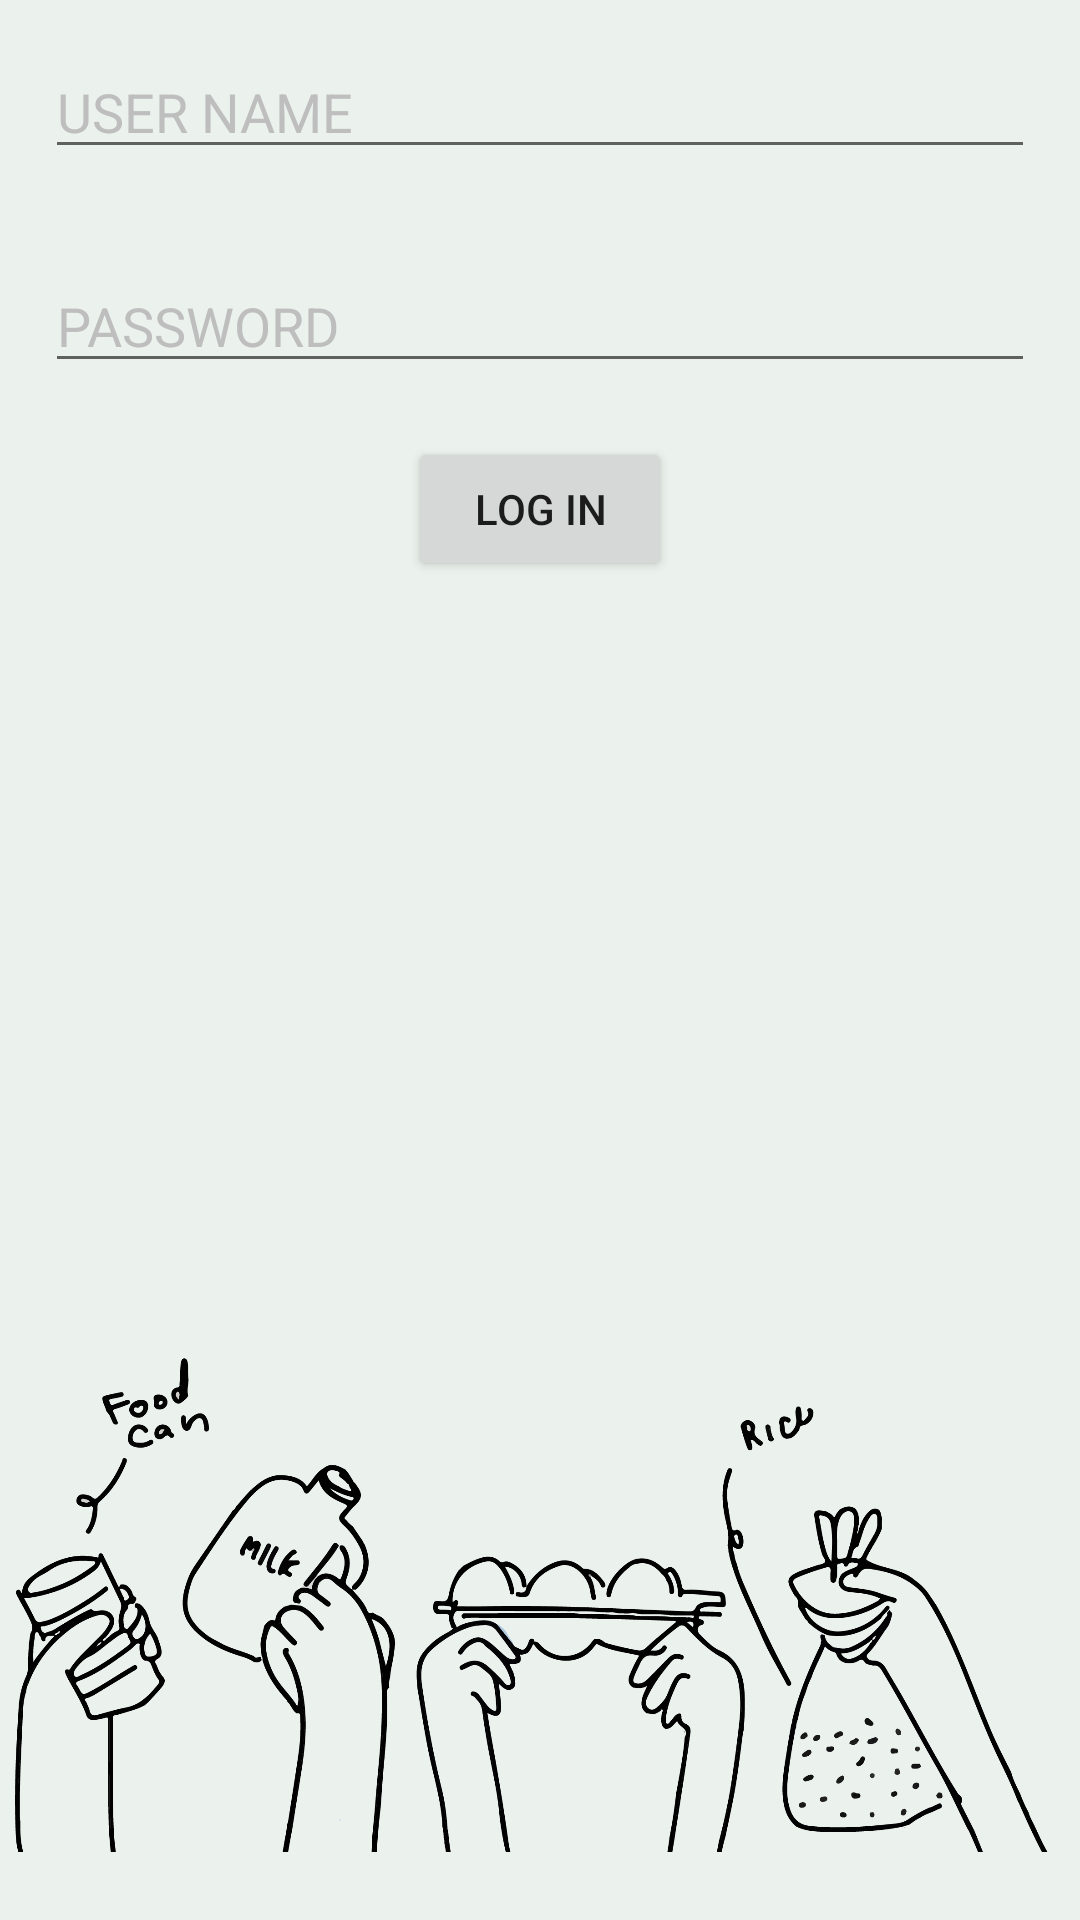

Android layout source for this screen:
<!-- AndroidManifest.xml: application theme Theme.ShareIn -->
<!-- res/layout/activity_log_in.xml -->
<?xml version="1.0" encoding="utf-8"?>
<LinearLayout xmlns:android="http://schemas.android.com/apk/res/android"
    android:layout_width="match_parent"
    android:layout_height="match_parent"
    android:orientation="vertical">

    <EditText
        android:id="@+id/et_username"
        android:layout_width="match_parent"
        android:layout_height="wrap_content"
        android:layout_margin="15dp"
        android:hint="USER NAME"
        android:textColorHint="@color/gray" />

    <EditText
        android:id="@+id/et_password"
        android:inputType="textPassword"
        android:layout_width="match_parent"
        android:layout_height="wrap_content"
        android:layout_margin="15dp"
        android:hint="PASSWORD"
        android:textColorHint="@color/gray" />

    <Button
        android:id="@+id/btn_login"
        android:layout_width="wrap_content"
        android:layout_height="wrap_content"
        android:layout_margin="3dp"
        android:text="LOG IN"
        android:layout_gravity="center"/>
    <ImageView
        android:layout_width="wrap_content"
        android:layout_height="match_parent"
        android:src="@drawable/img_hands"
        android:layout_margin="5dp"
        android:scaleType="fitEnd"
        android:adjustViewBounds="true"
        />

</LinearLayout>
<!-- resources referenced by this layout -->
<resources>
  <color name="gray">#BEBEBE</color>
  <!-- drawable img_hands: png bitmap (drawable-v24, 152124 bytes) -->
  <style name="Theme.ShareIn" parent="Theme.MaterialComponents.DayNight.NoActionBar">
          
          <item name="colorPrimary">@color/opal</item>
          <item name="colorPrimaryVariant">@color/mint_cream</item>
          <item name="colorOnPrimary">@color/white</item>
          
          <item name="colorSecondary">@color/silver</item>
          <item name="colorSecondaryVariant">@color/gray</item>
          <item name="colorOnSecondary">@color/black</item>
          
          <item name="android:statusBarColor" tools:targetApi="l">?attr/colorPrimaryVariant</item>
          
          <item name="android:colorBackground">@color/mint_cream</item>
  
  
      </style>
  <color name="opal">#B3D9D0</color>
  <color name="mint_cream">#EBF2EE</color>
  <color name="white">#FFFFFFFF</color>
  <color name="silver">#A4A4A4</color>
  <color name="black">#FF000000</color>
</resources>
